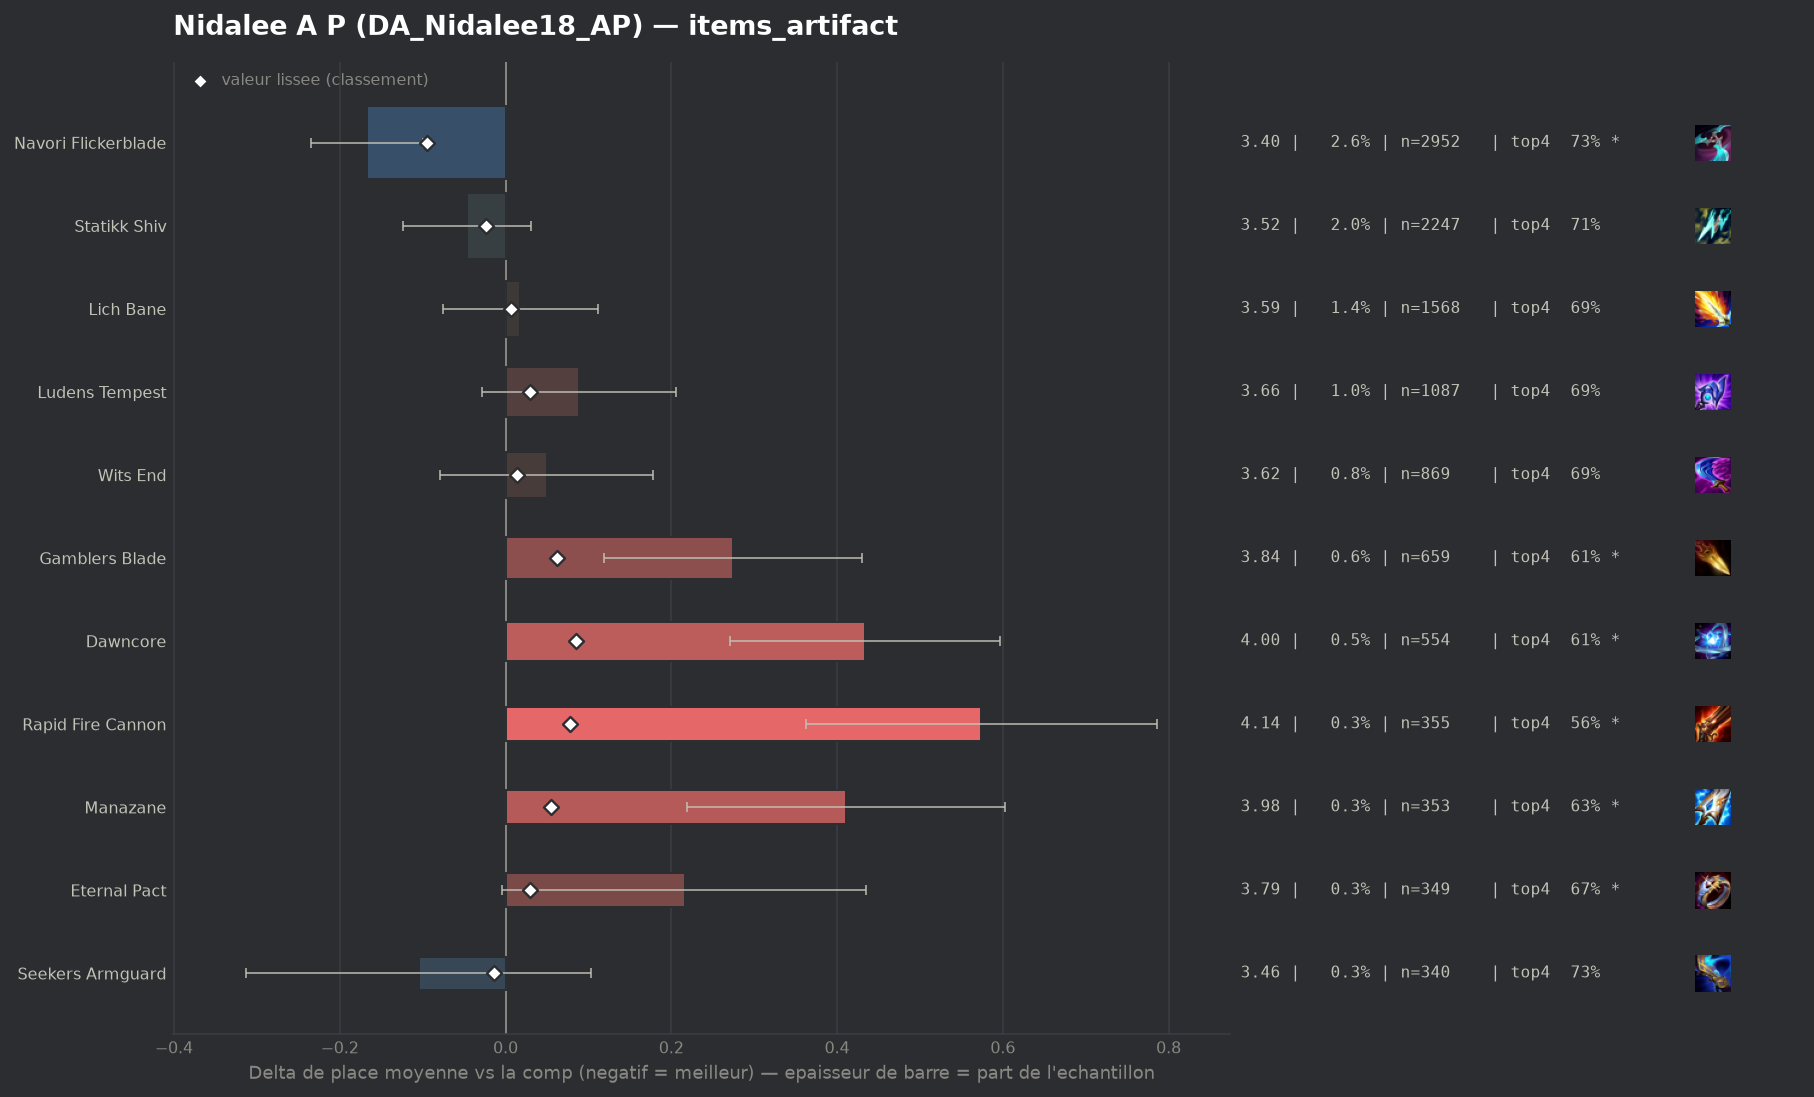

Source data for this figure (header and first rows):
group, label, n, share, avg_place, shrunk_avg, score, d_avg, d_avg_pess, impact, d_top4, win, top2, top4, sd, z, p, significant
populaire, Navori Flickerblade, 2952, 0.02613, 3.402, 3.475, -0.095, -0.167, -0.099, 0.0025, 0.0317, 0.1633, 0.3892, 0.7273, 1.862, -4.82, 0.0, True
populaire, Statikk Shiv, 2247, 0.01989, 3.523, 3.546, -0.023, -0.047, 0.0, 0.0005, 0.0169, 0.1495, 0.3471, 0.7125, 1.863, -1.17, 0.2408, False
pepite, Seekers Armguard, 340, 0.00301, 3.465, 3.556, -0.014, -0.105, 0.0, 0.0, 0.0338, 0.1618, 0.3912, 0.7294, 1.956, -0.99, 0.3238, False
, Titanic Hydra, 57, 0.0005046, 3.614, 3.571, 0.001, 0.045, 0.0, -0.0, -0.0289, 0.1579, 0.3684, 0.6667, 1.98, 0.17, 0.8652, False
populaire, Lich Bane, 1568, 0.01388, 3.587, 3.577, 0.007, 0.017, 0.0, -0.0001, -0.0011, 0.1378, 0.338, 0.6945, 1.88, 0.36, 0.7186, False
, Silvermere Dawn, 56, 0.0004957, 3.839, 3.576, 0.007, 0.27, 0.0, -0.0, -0.0527, 0.1607, 0.2679, 0.6429, 1.934, 1.04, 0.2968, False
, Hellfire Hatchet, 70, 0.0006196, 3.843, 3.578, 0.008, 0.273, 0.0, -0.0, 0.0044, 0.1, 0.2429, 0.7, 1.879, 1.22, 0.2238, False
, Artifact Talisman Of Ascension, 86, 0.0007613, 3.872, 3.581, 0.011, 0.303, 0.0, -0.0, -0.0909, 0.1512, 0.2907, 0.6047, 1.928, 1.46, 0.1456, False
populaire, Wits End, 869, 0.007693, 3.619, 3.583, 0.014, 0.05, 0.0, -0.0001, -0.0086, 0.153, 0.3406, 0.687, 1.92, 0.76, 0.448, False
, Gold Collector, 149, 0.001319, 4.02, 3.597, 0.028, 0.451, 0.13, -0.0, -0.0983, 0.1409, 0.2617, 0.5973, 1.998, 2.75, 0.00594, True
populaire, Eternal Pact, 349, 0.003089, 3.785, 3.598, 0.029, 0.216, 0.0, -0.0001, -0.0251, 0.1461, 0.3381, 0.6705, 2.09, 1.92, 0.0543, True
populaire, Ludens Tempest, 1087, 0.009622, 3.659, 3.598, 0.029, 0.089, 0.0, -0.0003, -0.0084, 0.1454, 0.3349, 0.6872, 1.959, 1.49, 0.1351, False
, Blighting Jewel, 134, 0.001186, 4.104, 3.599, 0.03, 0.535, 0.207, -0.0, -0.1284, 0.0821, 0.2537, 0.5672, 1.937, 3.2, 0.00139, True
, Infinity Force, 341, 0.003019, 3.804, 3.6, 0.031, 0.234, 0.034, -0.0001, -0.0622, 0.129, 0.2757, 0.6334, 1.879, 2.3, 0.02165, True
, Zhonyas Paradox, 190, 0.001682, 3.995, 3.602, 0.033, 0.425, 0.131, -0.0001, -0.0745, 0.1263, 0.2789, 0.6211, 2.069, 2.83, 0.00463, True
, Deaths Defiance, 79, 0.0006993, 4.595, 3.604, 0.035, 1.025, 0.566, -0.0, -0.2146, 0.0759, 0.1772, 0.481, 2.084, 4.37, 1e-05, True
populaire, Manazane, 353, 0.003125, 3.98, 3.625, 0.055, 0.411, 0.219, -0.0002, -0.0695, 0.0708, 0.2408, 0.6261, 1.837, 4.19, 3e-05, True
, Fishbones, 162, 0.001434, 4.401, 3.625, 0.056, 0.832, 0.539, -0.0001, -0.1462, 0.0617, 0.179, 0.5494, 1.9, 5.57, 0.0, True
populaire, Gamblers Blade, 659, 0.005834, 3.844, 3.631, 0.062, 0.274, 0.119, -0.0004, -0.081, 0.1366, 0.3247, 0.6146, 2.033, 3.45, 0.00055, True
populaire, Rapid Fire Cannon, 355, 0.003143, 4.144, 3.647, 0.078, 0.574, 0.363, -0.0002, -0.1378, 0.1014, 0.2676, 0.5577, 2.031, 5.32, 0.0, True
, Mittens, 336, 0.002974, 4.19, 3.65, 0.08, 0.621, 0.415, -0.0002, -0.1152, 0.0804, 0.2232, 0.5804, 1.919, 5.92, 0.0, True
populaire, Dawncore, 554, 0.004904, 4.004, 3.655, 0.085, 0.434, 0.271, -0.0004, -0.0855, 0.0975, 0.2581, 0.6101, 1.956, 5.21, 0.0, True
